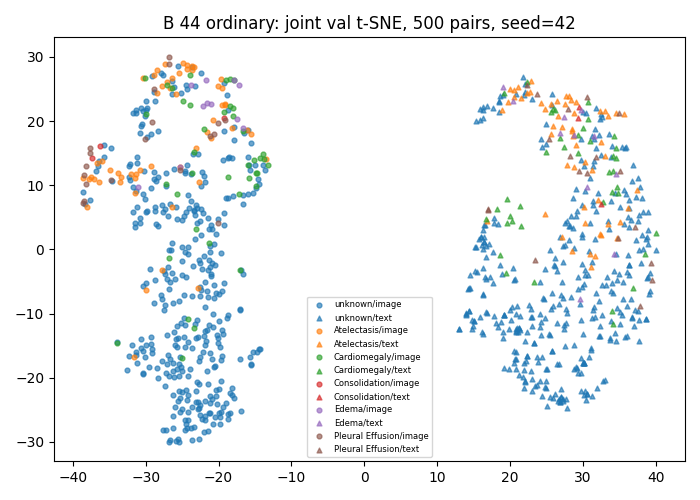

The table this chart was drawn from, first rows:
study_id, modality, x, y, first_known_positive_class
54463996, image, -29.35, -3.049, -1
50654210, image, -38.21, 10.16, 4
51091306, image, -30.62, -15.31, -1
50238983, image, -31.23, -17.68, -1
55502216, image, -35.71, 14.41, -1
53140416, image, -25.49, -17.86, -1
52768607, image, -22.06, -0.9784, -1
52588506, image, -23.03, -22.09, -1
50234779, image, -24.58, 12.25, -1
53493063, image, -21.35, 3.133, -1
50188291, image, -13.26, 13.21, 1
53298708, image, -15.6, 16.57, -1
56164431, image, -15.73, -16.84, -1
59729567, image, -14.93, 9.571, -1
53305998, image, -27.28, 9.952, -1
51504625, image, -21.67, 26.37, 3
50657117, image, -24.3, 28.75, 0
53637293, image, -24.14, 0.3469, -1
52416806, image, -33.48, 10.58, 0
50929718, image, -17.45, 20.3, 3
50944240, image, -23.01, -20.72, -1
52231612, image, -36.38, 13.77, -1
59447854, image, -22.96, 4.035, -1
56935382, image, -27.79, -17.37, -1
54105263, image, -21.96, 11.37, -1
50711316, image, -24.97, 4.607, -1
51122219, image, -24.52, 5.861, -1
53101623, image, -24.97, -1.861, -1
57639588, image, -26.69, -5.063, -1
56048922, image, -21.98, -28.42, -1
50588811, image, -25.75, 4.8, -1
54471191, image, -18.87, 24.09, -1
55351892, image, -27.17, -28.1, -1
50442260, image, -25.28, 12.89, 3
53789311, image, -21.24, -2.678, -1
50881381, image, -31.47, 11.18, 0
52184063, image, -28.66, -4.71, -1
57972960, image, -20.39, -22.84, -1
51699413, image, -19.21, 25.93, -1
54578441, image, -21.84, -8.996, -1
50164147, image, -23.14, 15.82, 0
52524203, image, -20.36, 2.405, -1
59656845, image, -21.44, -20.99, -1
52795577, image, -25.3, 12.4, 4
50284900, image, -24.76, 5.237, -1
50814392, image, -21.03, 22.62, 3
59555245, image, -25.71, -11.92, -1
53920553, image, -31.27, -16.45, -1
50251426, image, -26.68, -29.78, -1
56727055, image, -27.14, -17.94, -1
53457595, image, -24.62, -26.55, -1
55095694, image, -15.94, 8.603, -1
55616344, image, -30.02, 5.778, -1
51723581, image, -19.78, -15.18, -1
51477487, image, -21.49, -28.24, -1
55955751, image, -21.34, -11.72, -1
52400358, image, -26.31, -27.78, -1
51233470, image, -21.09, 17.41, 0
50229298, image, -27.71, -7.756, -1
55360294, image, -19.37, -24.61, -1
... 940 more rows
